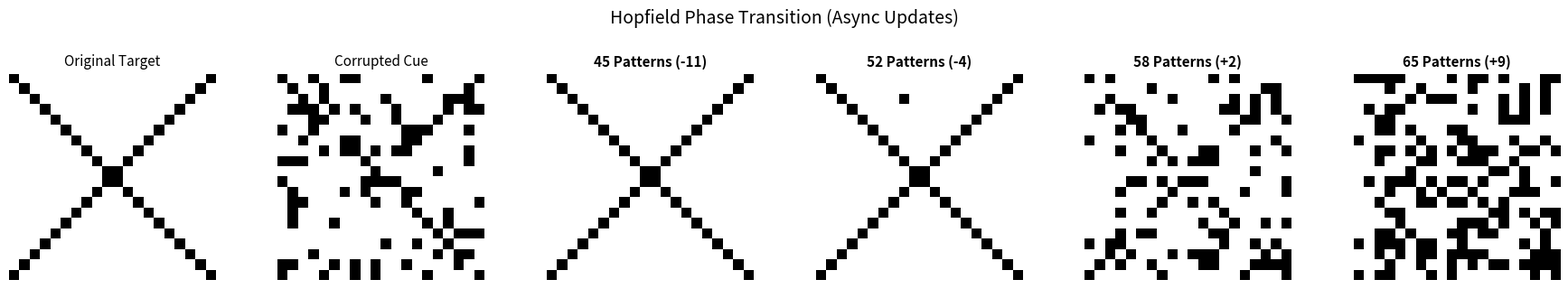

Here is the Python script that generated this plot:
import numpy as np
import matplotlib.pyplot as plt

def train_hopfield(patterns):
    num_patterns, num_neurons = patterns.shape
    W = np.zeros((num_neurons, num_neurons))
    for p in patterns:
        W += np.outer(p, p)
    np.fill_diagonal(W, 0)
    return W / num_neurons

def recall_async(W, pattern, epochs=5):
    current_state = np.copy(pattern)
    num_neurons = len(pattern)
    
    for _ in range(epochs):
        update_order = np.random.permutation(num_neurons)
        for i in update_order:
            net_input = np.dot(W[i], current_state)
            current_state[i] = 1 if net_input > 0 else -1
                
    return current_state

N = 400 
capacity_limit = int(0.14 * N) 

np.random.seed(32)
#due to some luck when using 42 it manages to recall the pattern even at 65 patterns, so I changed it to 32 to get a more clear transition in the results.

target_memory = np.ones((20, 20)) * -1
for i in range(20):
    target_memory[i, i] = 1
    target_memory[i, 19 - i] = 1
target_memory = target_memory.flatten()

loading_conditions = [45, 52, 58, 65]
all_random_patterns = np.random.choice([-1, 1], size=(max(loading_conditions), N))

trained_matrices = []
for count in loading_conditions:
    training_set = np.vstack([target_memory, all_random_patterns[:count - 1]])
    trained_matrices.append(train_hopfield(training_set))

corrupted_cue = np.copy(target_memory)
noise_indices = np.random.choice(N, size=int(0.2 * N), replace=False)
corrupted_cue[noise_indices] *= -1

recall_results = []
for W in trained_matrices:
    recall_results.append(recall_async(W, corrupted_cue, epochs=10))

fig, axes = plt.subplots(1, 6, figsize=(18, 3)) 
titles = [
    'Original Target', 
    'Corrupted Cue', 
    f'45 Patterns (-11)', 
    f'52 Patterns (-4)', 
    f'58 Patterns (+2)', 
    f'65 Patterns (+9)'
]

images = [target_memory, corrupted_cue] + recall_results

for ax, img, title in zip(axes, images, titles):
    ax.imshow(img.reshape(20, 20), cmap='Greys', vmin=-1, vmax=1)
    ax.set_title(title, fontsize=11, fontweight='bold' if 'Patterns' in title else 'normal')
    ax.axis('off')

plt.suptitle(f'Hopfield Phase Transition (Async Updates)', y=1.05, fontsize=14)
plt.tight_layout()
plt.show()
